7-way image classification set "data" from GitHub (alba-k/coffee-roast-classifier); label vocabulary: claro, medio, medio oscuro, nada otro, oscuro, quemado, verde.

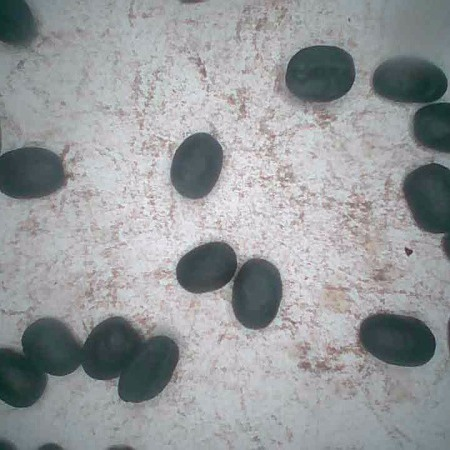
Label: quemado

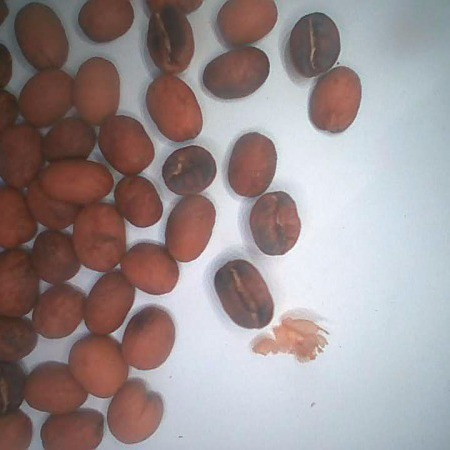
Label: medio

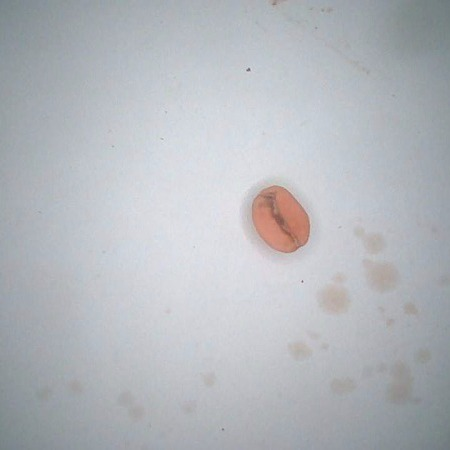
Label: claro

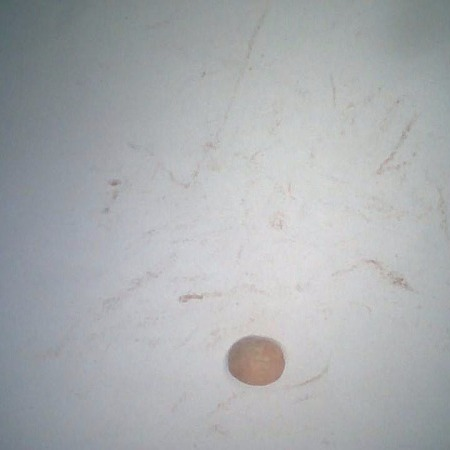
Label: verde

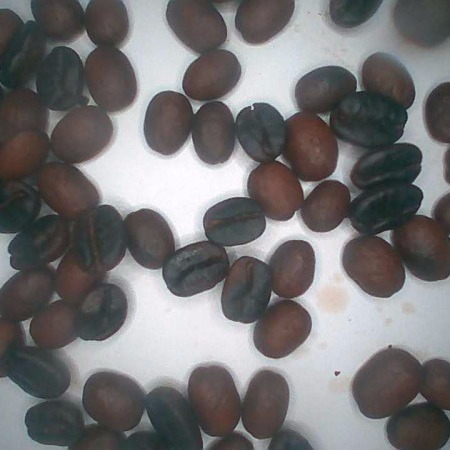
Label: medio oscuro

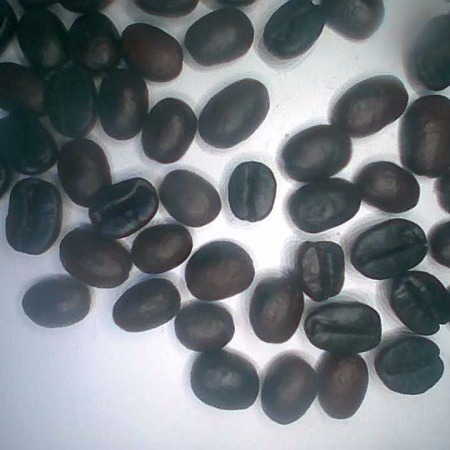
Label: oscuro
